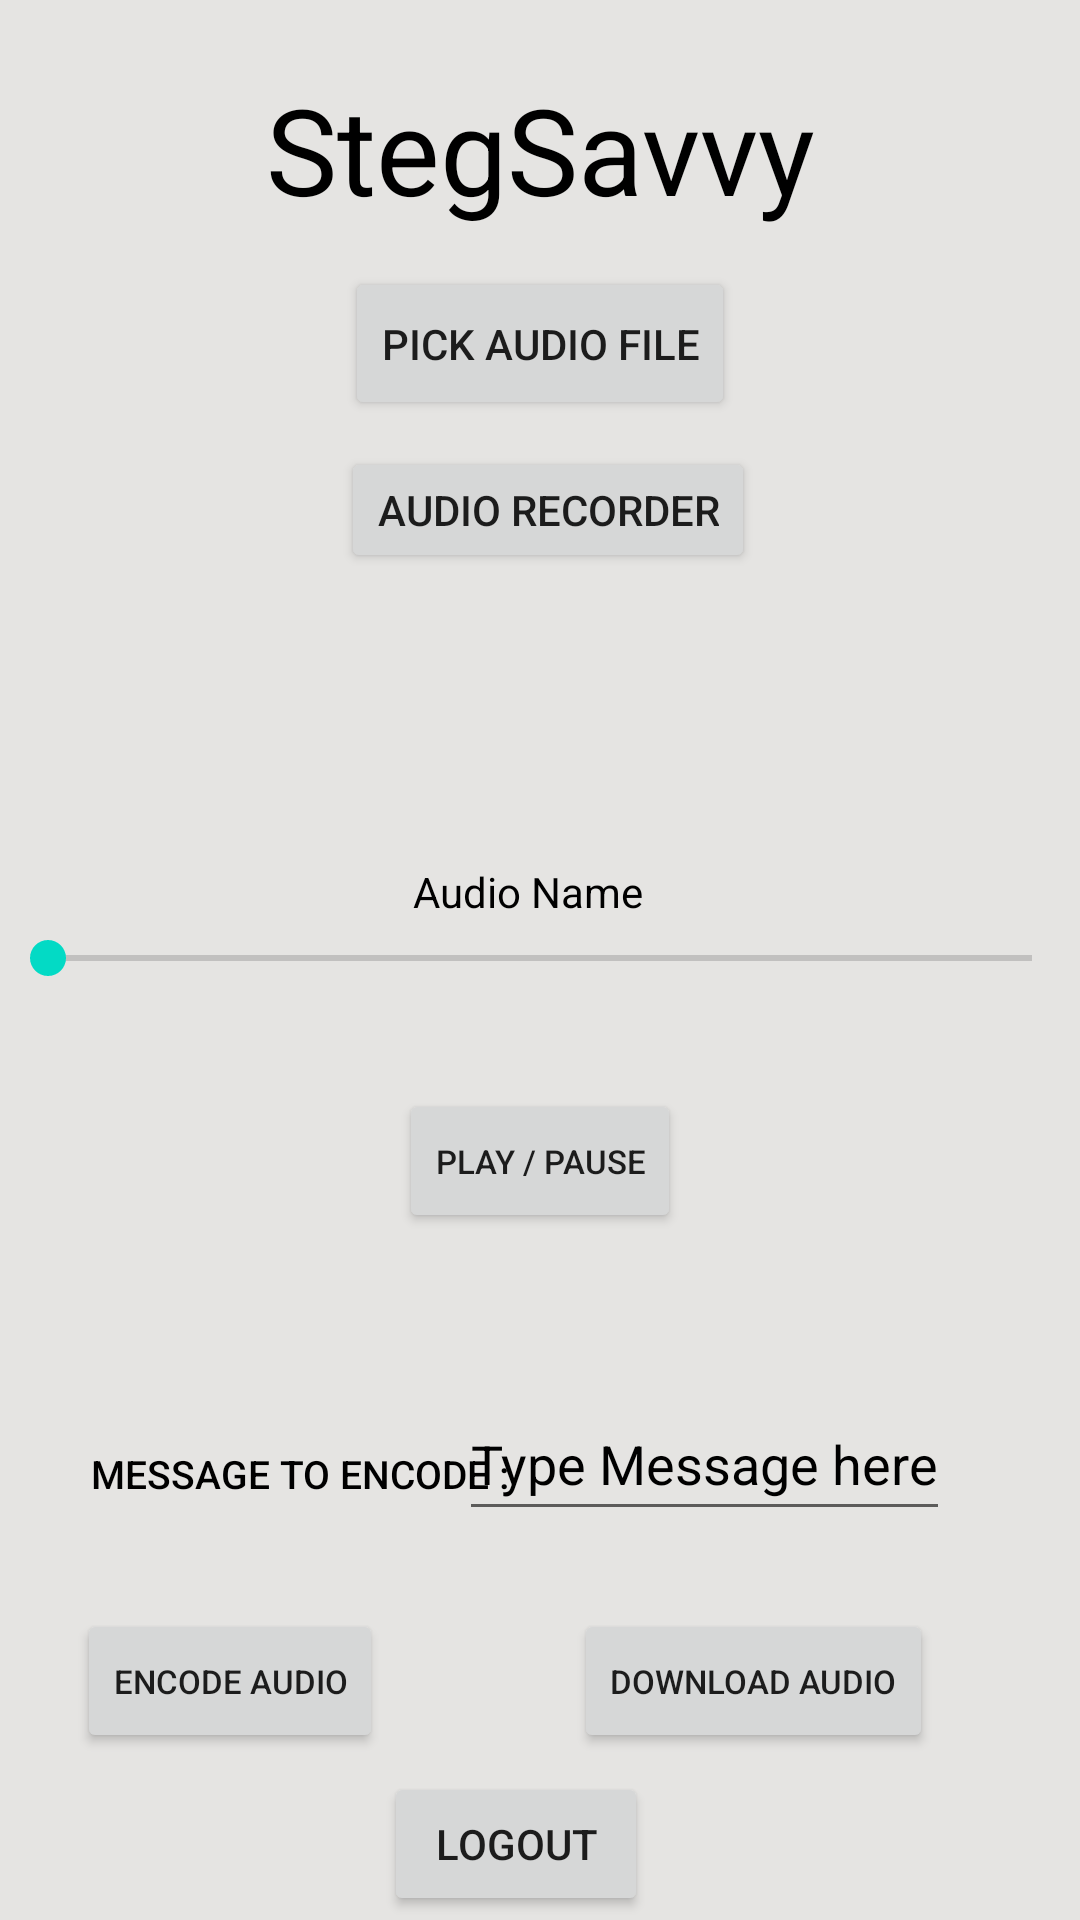

Android layout source for this screen:
<!-- AndroidManifest.xml: application theme Theme.StegSavvy_2 -->
<!-- res/layout/activity_stego_audio_encode.xml -->
<?xml version="1.0" encoding="utf-8"?>
<androidx.constraintlayout.widget.ConstraintLayout xmlns:android="http://schemas.android.com/apk/res/android"
    xmlns:app="http://schemas.android.com/apk/res-auto"
    xmlns:tools="http://schemas.android.com/tools"
    android:layout_width="match_parent"
    android:layout_height="match_parent"
    tools:context=".StegoImageEncode"
    android:background="#e5e4e2">

    <TextView
        android:layout_width="283dp"
        android:layout_height="53dp"
        android:text="@string/stegsavvy"
        android:textAlignment="center"
        android:textColor="@color/black"
        android:textSize="40sp"
        app:layout_constraintBottom_toBottomOf="parent"
        app:layout_constraintLeft_toLeftOf="parent"
        app:layout_constraintRight_toRightOf="parent"
        app:layout_constraintTop_toTopOf="parent"
        app:layout_constraintVertical_bias="0.039"
        />

    <Button
        android:id="@+id/btnPickAud"
        android:layout_width="wrap_content"
        android:layout_height="51dp"
        android:text="@string/aPick"
        app:layout_constraintBottom_toBottomOf="parent"
        app:layout_constraintLeft_toLeftOf="parent"
        app:layout_constraintRight_toRightOf="parent"
        app:layout_constraintTop_toTopOf="parent"
        app:layout_constraintVertical_bias="0.151" />

    <Button
        android:id="@+id/btnAud"
        android:layout_width="wrap_content"
        android:layout_height="42dp"
        android:text="@string/aRec"
        app:layout_constraintBottom_toBottomOf="parent"
        app:layout_constraintHorizontal_bias="0.512"
        app:layout_constraintLeft_toLeftOf="parent"
        app:layout_constraintRight_toRightOf="parent"
        app:layout_constraintTop_toTopOf="parent"
        app:layout_constraintVertical_bias="0.249" />

    <TextView
        android:layout_width="wrap_content"
        android:layout_height="wrap_content"
        android:text="@string/aName"
        android:id="@+id/aName"
        app:layout_constraintBottom_toBottomOf="parent"
        app:layout_constraintHorizontal_bias="0.486"
        app:layout_constraintLeft_toLeftOf="parent"
        app:layout_constraintRight_toRightOf="parent"
        app:layout_constraintTop_toTopOf="parent"
        android:textColor="@color/black"
        app:layout_constraintVertical_bias="0.463" />

    <SeekBar
        android:id="@+id/seekbarA"
        android:layout_width="match_parent"
        android:layout_height="wrap_content"
        app:layout_constraintBottom_toBottomOf="parent"
        app:layout_constraintHorizontal_bias="0.0"
        app:layout_constraintLeft_toLeftOf="parent"
        app:layout_constraintRight_toRightOf="parent"
        app:layout_constraintTop_toTopOf="parent"
        app:layout_constraintVertical_bias="0.499" />

    <TextView
        android:id="@+id/length"
        android:layout_width="wrap_content"
        android:layout_height="wrap_content"
        app:layout_constraintBottom_toBottomOf="parent"
        app:layout_constraintHorizontal_bias="0.482"
        app:layout_constraintLeft_toLeftOf="parent"
        app:layout_constraintRight_toRightOf="parent"
        app:layout_constraintTop_toTopOf="parent"
        app:layout_constraintVertical_bias="0.539" />

    <Button
        android:id="@+id/btnPlay"
        android:layout_width="wrap_content"
        android:layout_height="wrap_content"
        android:text="@string/aPlayPause"
        android:textSize="11sp"
        app:layout_constraintBottom_toBottomOf="parent"
        app:layout_constraintLeft_toLeftOf="parent"
        app:layout_constraintRight_toRightOf="parent"
        app:layout_constraintTop_toTopOf="parent"
        app:layout_constraintVertical_bias="0.613" />

    <TextView
        android:id="@+id/messageTV"
        android:layout_width="154dp"
        android:layout_height="28dp"
        android:text="@string/msgEn"
        android:textAlignment="center"
        android:textAppearance="@style/TextAppearance.AppCompat.Button"
        android:textColor="@color/black"
        android:textSize="13sp"
        app:layout_constraintBottom_toBottomOf="parent"
        app:layout_constraintHorizontal_bias="0.112"
        app:layout_constraintLeft_toLeftOf="parent"
        app:layout_constraintRight_toRightOf="parent"
        app:layout_constraintTop_toTopOf="parent"
        app:layout_constraintVertical_bias="0.788" />

    <EditText
        android:id="@+id/messageET"
        android:layout_width="wrap_content"
        android:layout_height="48dp"
        android:hint="@string/msgET"
        android:textColorHint="@color/black"
        app:layout_constraintBottom_toBottomOf="parent"
        app:layout_constraintHorizontal_bias="0.779"
        app:layout_constraintLeft_toLeftOf="parent"
        app:layout_constraintRight_toRightOf="parent"
        app:layout_constraintTop_toTopOf="parent"
        app:layout_constraintVertical_bias="0.781" />

    <Button
        android:id="@+id/btnEncode"
        android:layout_width="wrap_content"
        android:layout_height="wrap_content"
        android:text="@string/encAud"
        android:textSize="11sp"
        app:layout_constraintBottom_toBottomOf="parent"
        app:layout_constraintHorizontal_bias="0.1"
        app:layout_constraintLeft_toLeftOf="parent"
        app:layout_constraintRight_toRightOf="parent"
        app:layout_constraintTop_toTopOf="parent"
        app:layout_constraintVertical_bias="0.906" />

    <Button
        android:id="@+id/btnDL"
        android:layout_width="wrap_content"
        android:layout_height="wrap_content"
        android:text="@string/aDl"
        android:textSize="11sp"
        app:layout_constraintBottom_toBottomOf="parent"
        app:layout_constraintHorizontal_bias="0.796"
        app:layout_constraintLeft_toLeftOf="parent"
        app:layout_constraintRight_toRightOf="parent"
        app:layout_constraintTop_toTopOf="parent"
        app:layout_constraintVertical_bias="0.906" />

    <Button
        android:id="@+id/btnLogout"
        android:layout_width="wrap_content"
        android:layout_height="wrap_content"
        android:text="@string/logBtn"
        app:layout_constraintBottom_toBottomOf="parent"
        app:layout_constraintHorizontal_bias="0.471"
        app:layout_constraintLeft_toLeftOf="parent"
        app:layout_constraintRight_toRightOf="parent"
        app:layout_constraintTop_toTopOf="parent"
        app:layout_constraintVertical_bias="0.998" />

    <TextView
        android:id="@+id/whether_encoded"
        android:layout_width="70dp"
        android:layout_height="wrap_content"
        app:layout_constraintBottom_toBottomOf="parent"
        app:layout_constraintHorizontal_bias="0.466"
        app:layout_constraintLeft_toLeftOf="parent"
        app:layout_constraintRight_toRightOf="parent"
        android:textColor="@color/black"
        app:layout_constraintTop_toTopOf="parent"
        app:layout_constraintVertical_bias="0.713" />


</androidx.constraintlayout.widget.ConstraintLayout>
<!-- resources referenced by this layout -->
<resources>
  <string name="aDl">Download Audio</string>
  <string name="aName">Audio Name</string>
  <string name="aPick">Pick Audio File</string>
  <string name="aPlayPause">Play / Pause</string>
  <string name="aRec">Audio Recorder</string>
  <string name="encAud">Encode Audio</string>
  <string name="logBtn">Logout</string>
  <string name="msgET">Type Message here</string>
  <string name="msgEn">Message to encode :</string>
  <string name="stegsavvy" translatable="false">StegSavvy</string>
  <style name="Theme.StegSavvy_2" parent="Theme.MaterialComponents.DayNight.DarkActionBar">
          
          <item name="colorPrimary">@color/purple_500</item>
          <item name="colorPrimaryVariant">@color/purple_700</item>
          <item name="colorOnPrimary">@color/white</item>
          
          <item name="colorSecondary">@color/teal_200</item>
          <item name="colorSecondaryVariant">@color/teal_200</item>
          <item name="colorOnSecondary">@color/black</item>
          
          <item name="android:statusBarColor" tools:targetApi="l">?attr/colorPrimaryVariant</item>
          
      </style>
  <!-- not gathered from this repository: default colours our renderer supplied (Android Studio template values) -->
  <color name="purple_500">#FF6200EE</color>
  <color name="purple_700">#FF3700B3</color>
  <color name="teal_200">#FF03DAC5</color>
  <color name="black">#FF000000</color>
  <color name="white">#FFFFFFFF</color>
</resources>
